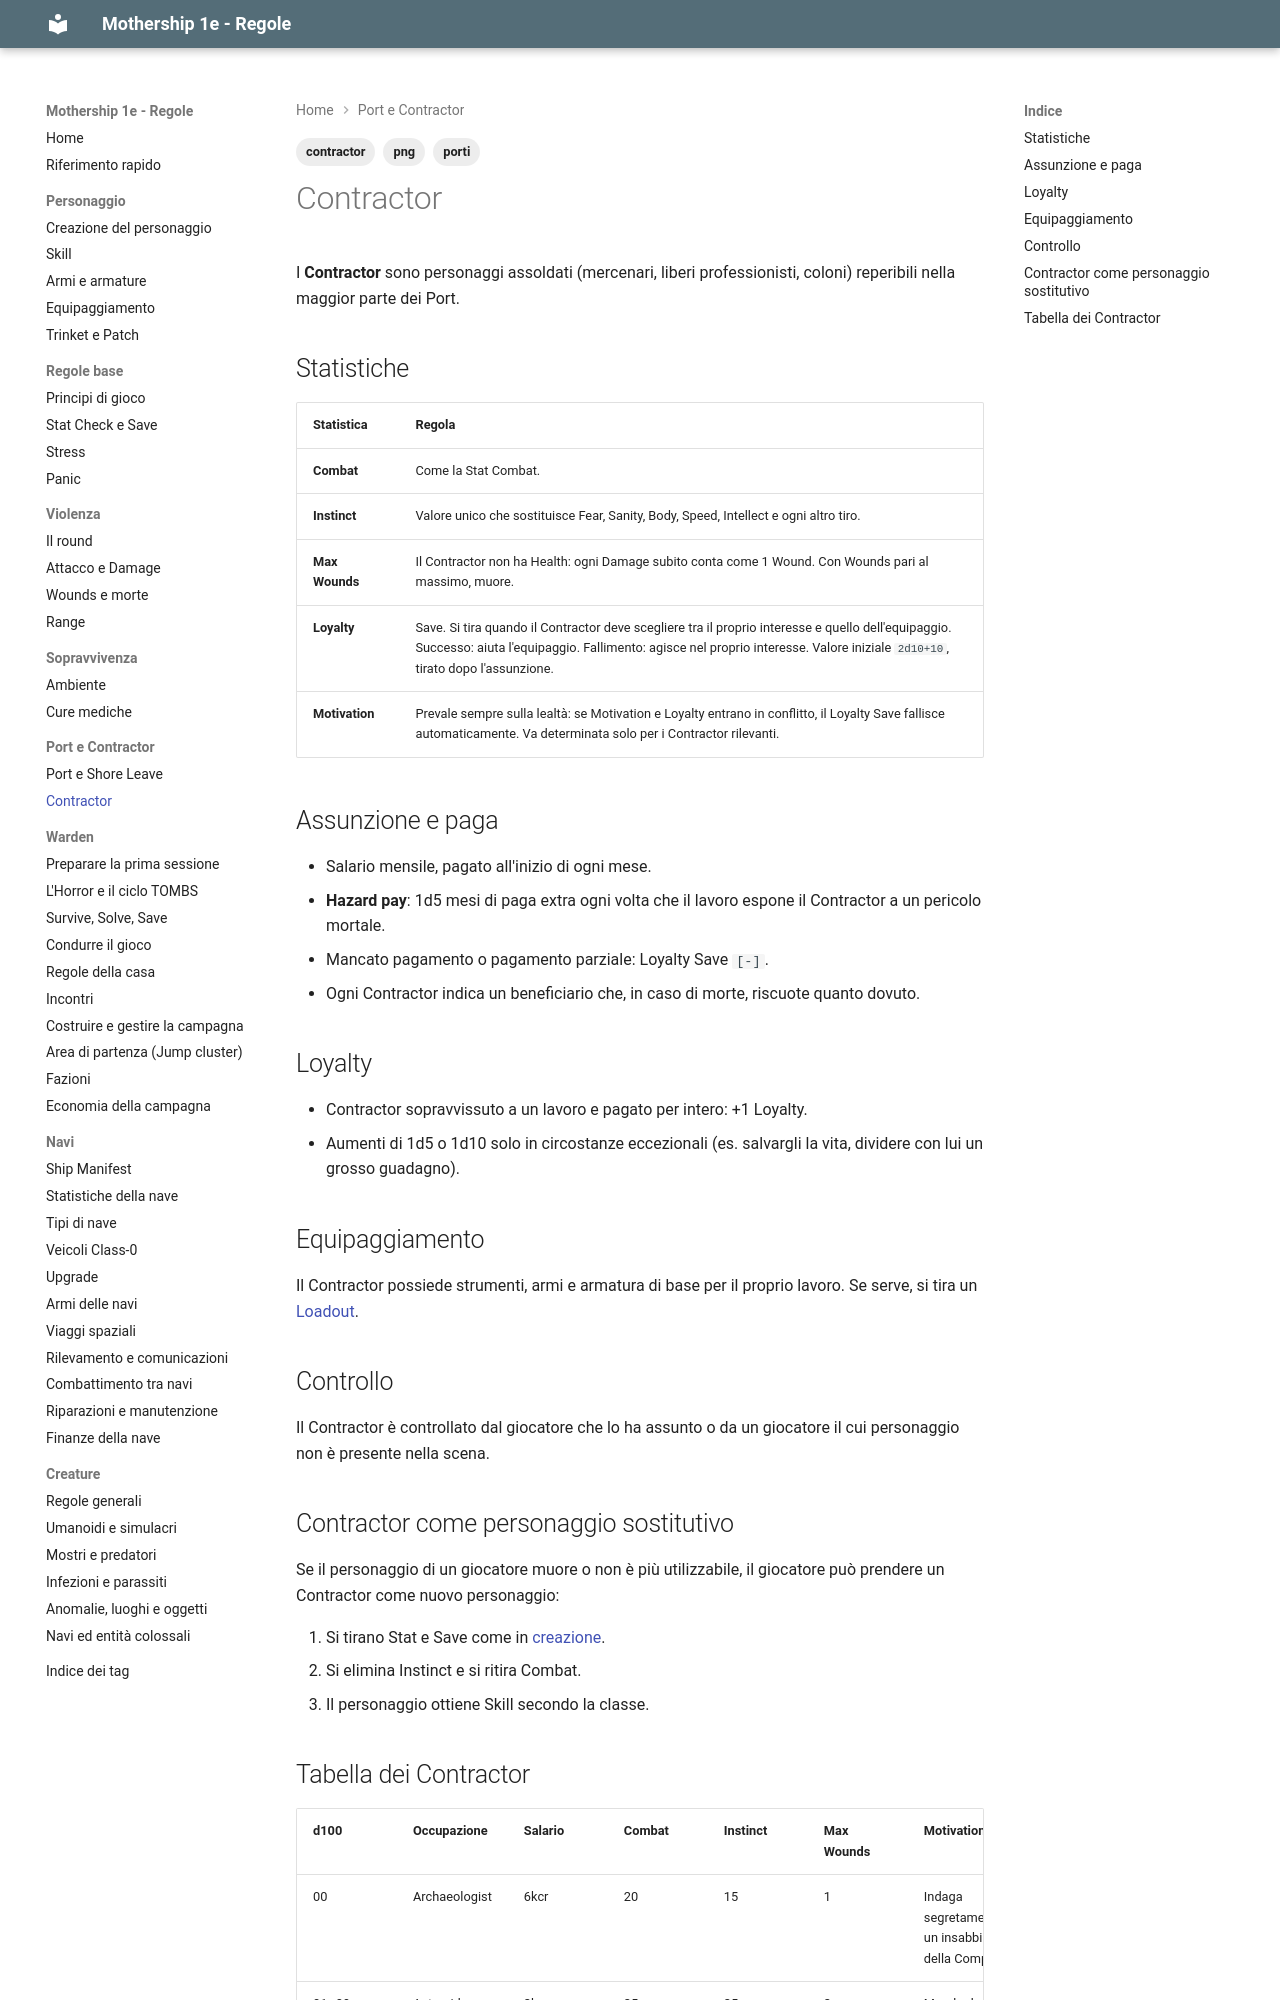

repository: canadese87/MS · page: 05_porti/contractor/index.html · generator: mkdocs

---
tags:
  - porti
  - contractor
  - png
---

# Contractor

I **Contractor** sono personaggi assoldati (mercenari, liberi professionisti, coloni) reperibili nella maggior parte dei Port.

## Statistiche

| Statistica | Regola |
|---|---|
| **Combat** | Come la Stat Combat. |
| **Instinct** | Valore unico che sostituisce Fear, Sanity, Body, Speed, Intellect e ogni altro tiro. |
| **Max Wounds** | Il Contractor non ha Health: ogni Damage subito conta come 1 Wound. Con Wounds pari al massimo, muore. |
| **Loyalty** | Save. Si tira quando il Contractor deve scegliere tra il proprio interesse e quello dell'equipaggio. Successo: aiuta l'equipaggio. Fallimento: agisce nel proprio interesse. Valore iniziale `2d10+10`, tirato dopo l'assunzione. |
| **Motivation** | Prevale sempre sulla lealtà: se Motivation e Loyalty entrano in conflitto, il Loyalty Save fallisce automaticamente. Va determinata solo per i Contractor rilevanti. |

## Assunzione e paga

- Salario mensile, pagato all'inizio di ogni mese.
- **Hazard pay**: 1d5 mesi di paga extra ogni volta che il lavoro espone il Contractor a un pericolo mortale.
- Mancato pagamento o pagamento parziale: Loyalty Save `[-]`.
- Ogni Contractor indica un beneficiario che, in caso di morte, riscuote quanto dovuto.

## Loyalty

- Contractor sopravvissuto a un lavoro e pagato per intero: +1 Loyalty.
- Aumenti di 1d5 o 1d10 solo in circostanze eccezionali (es. salvargli la vita, dividere con lui un grosso guadagno).

## Equipaggiamento

Il Contractor possiede strumenti, armi e armatura di base per il proprio lavoro. Se serve, si tira un [Loadout](../01_personaggio/creazione.md#loadout).

## Controllo

Il Contractor è controllato dal giocatore che lo ha assunto o da un giocatore il cui personaggio non è presente nella scena.

## Contractor come personaggio sostitutivo

Se il personaggio di un giocatore muore o non è più utilizzabile, il giocatore può prendere un Contractor come nuovo personaggio:

1. Si tirano Stat e Save come in [creazione](../01_personaggio/creazione.md).
2. Si elimina Instinct e si ritira Combat.
3. Il personaggio ottiene Skill secondo la classe.
